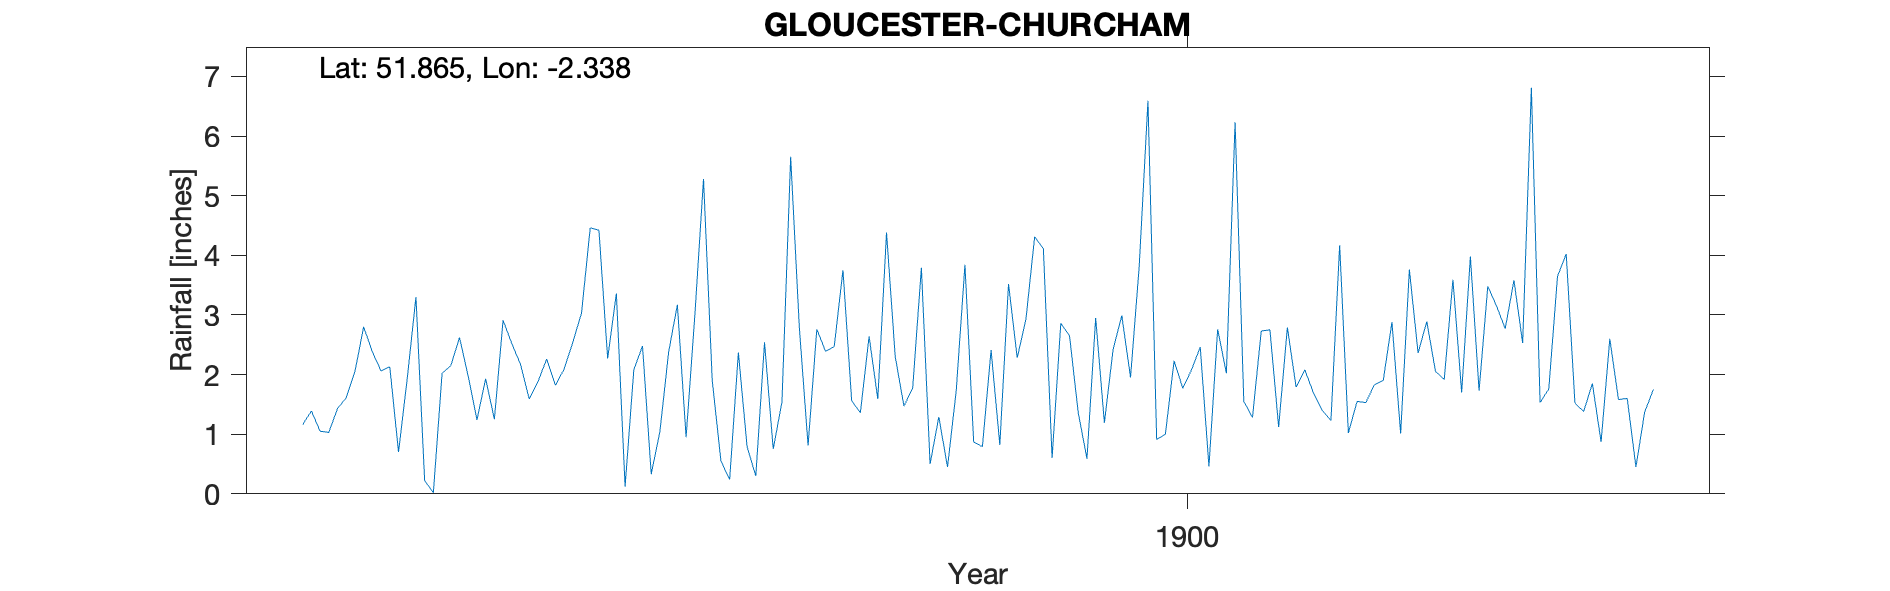

The data file committed next to this chart (first rows):
GLOUCESTER-CHURCHAM, , , , , , , , , , , , , , , , , , , , 
Grid ref, SO768186, Long, -2.338, Lat, 51.87, Elevation, 90, ft, , , , , , , , , , , , 
Station no, RR7010, , , , , , , , , , , , , , , , , , , 
, 1890, 1891, 1892, 1893, 1894, 1895, 1896, 1897, 1898, 1899, 1900, 1901, 1902, 1903, 1904, 1905, 1906, 1907, 1908, 1909
January, , , 1.16, 1.93, 2.52, 3.36, 0.55, 2.39, 0.5, 4.31, 3.82, 1.55, 1.02, 3.59, 3.65, , , , , 
February, , , 1.39, 3.3, 2.17, 0.12, 0.24, 2.47, 1.29, 4.11, 6.59, 1.28, 1.55, 1.7, 4.02, , , , , 
March, , , 1.05, 0.22, 1.59, 2.08, 2.37, 3.75, 0.45, 0.6, 0.91, 2.73, 1.53, 3.98, 1.52, , , , , 
April, , , 1.03, 0.02, 1.88, 2.48, 0.79, 1.56, 1.73, 2.86, 1, 2.75, 1.83, 1.73, 1.38, , , , , 
May, , , 1.43, 2.02, 2.26, 0.33, 0.3, 1.36, 3.84, 2.65, 2.23, 1.12, 1.9, 3.48, 1.85, , , , , 
June, , , 1.61, 2.15, 1.82, 1.05, 2.54, 2.64, 0.87, 1.36, 1.77, 2.79, 2.88, 3.15, 0.87, , , , , 
July, , , 2.05, 2.62, 2.09, 2.38, 0.75, 1.59, 0.79, 0.59, 2.08, 1.79, 1.01, 2.77, 2.6, , , , , 
August, , , 2.8, 1.97, 2.54, 3.17, 1.54, 4.38, 2.41, 2.95, 2.46, 2.08, 3.76, 3.58, 1.58, , , , , 
September, , , 2.38, 1.24, 3.03, 0.95, 5.65, 2.3, 0.82, 1.19, 0.46, 1.69, 2.36, 2.53, 1.6, , , , , 
October, , , 2.06, 1.93, 4.46, 2.98, 2.78, 1.47, 3.52, 2.42, 2.76, 1.4, 2.89, 6.81, 0.45, , , , , 
November, , , 2.13, 1.25, 4.42, 5.28, 0.81, 1.77, 2.28, 2.99, 2.02, 1.23, 2.05, 1.53, 1.37, , , , , 
December, , , 0.7, 2.91, 2.27, 1.9, 2.76, 3.79, 2.93, 1.95, 6.23, 4.17, 1.92, 1.76, 1.75, , , , , 
Total, , , 19.79, 21.56, 31.05, 26.08, 21.08, 29.47, 21.43, 27.98, 32.33, 24.58, 24.7, 36.61, 22.64, , , , , 
